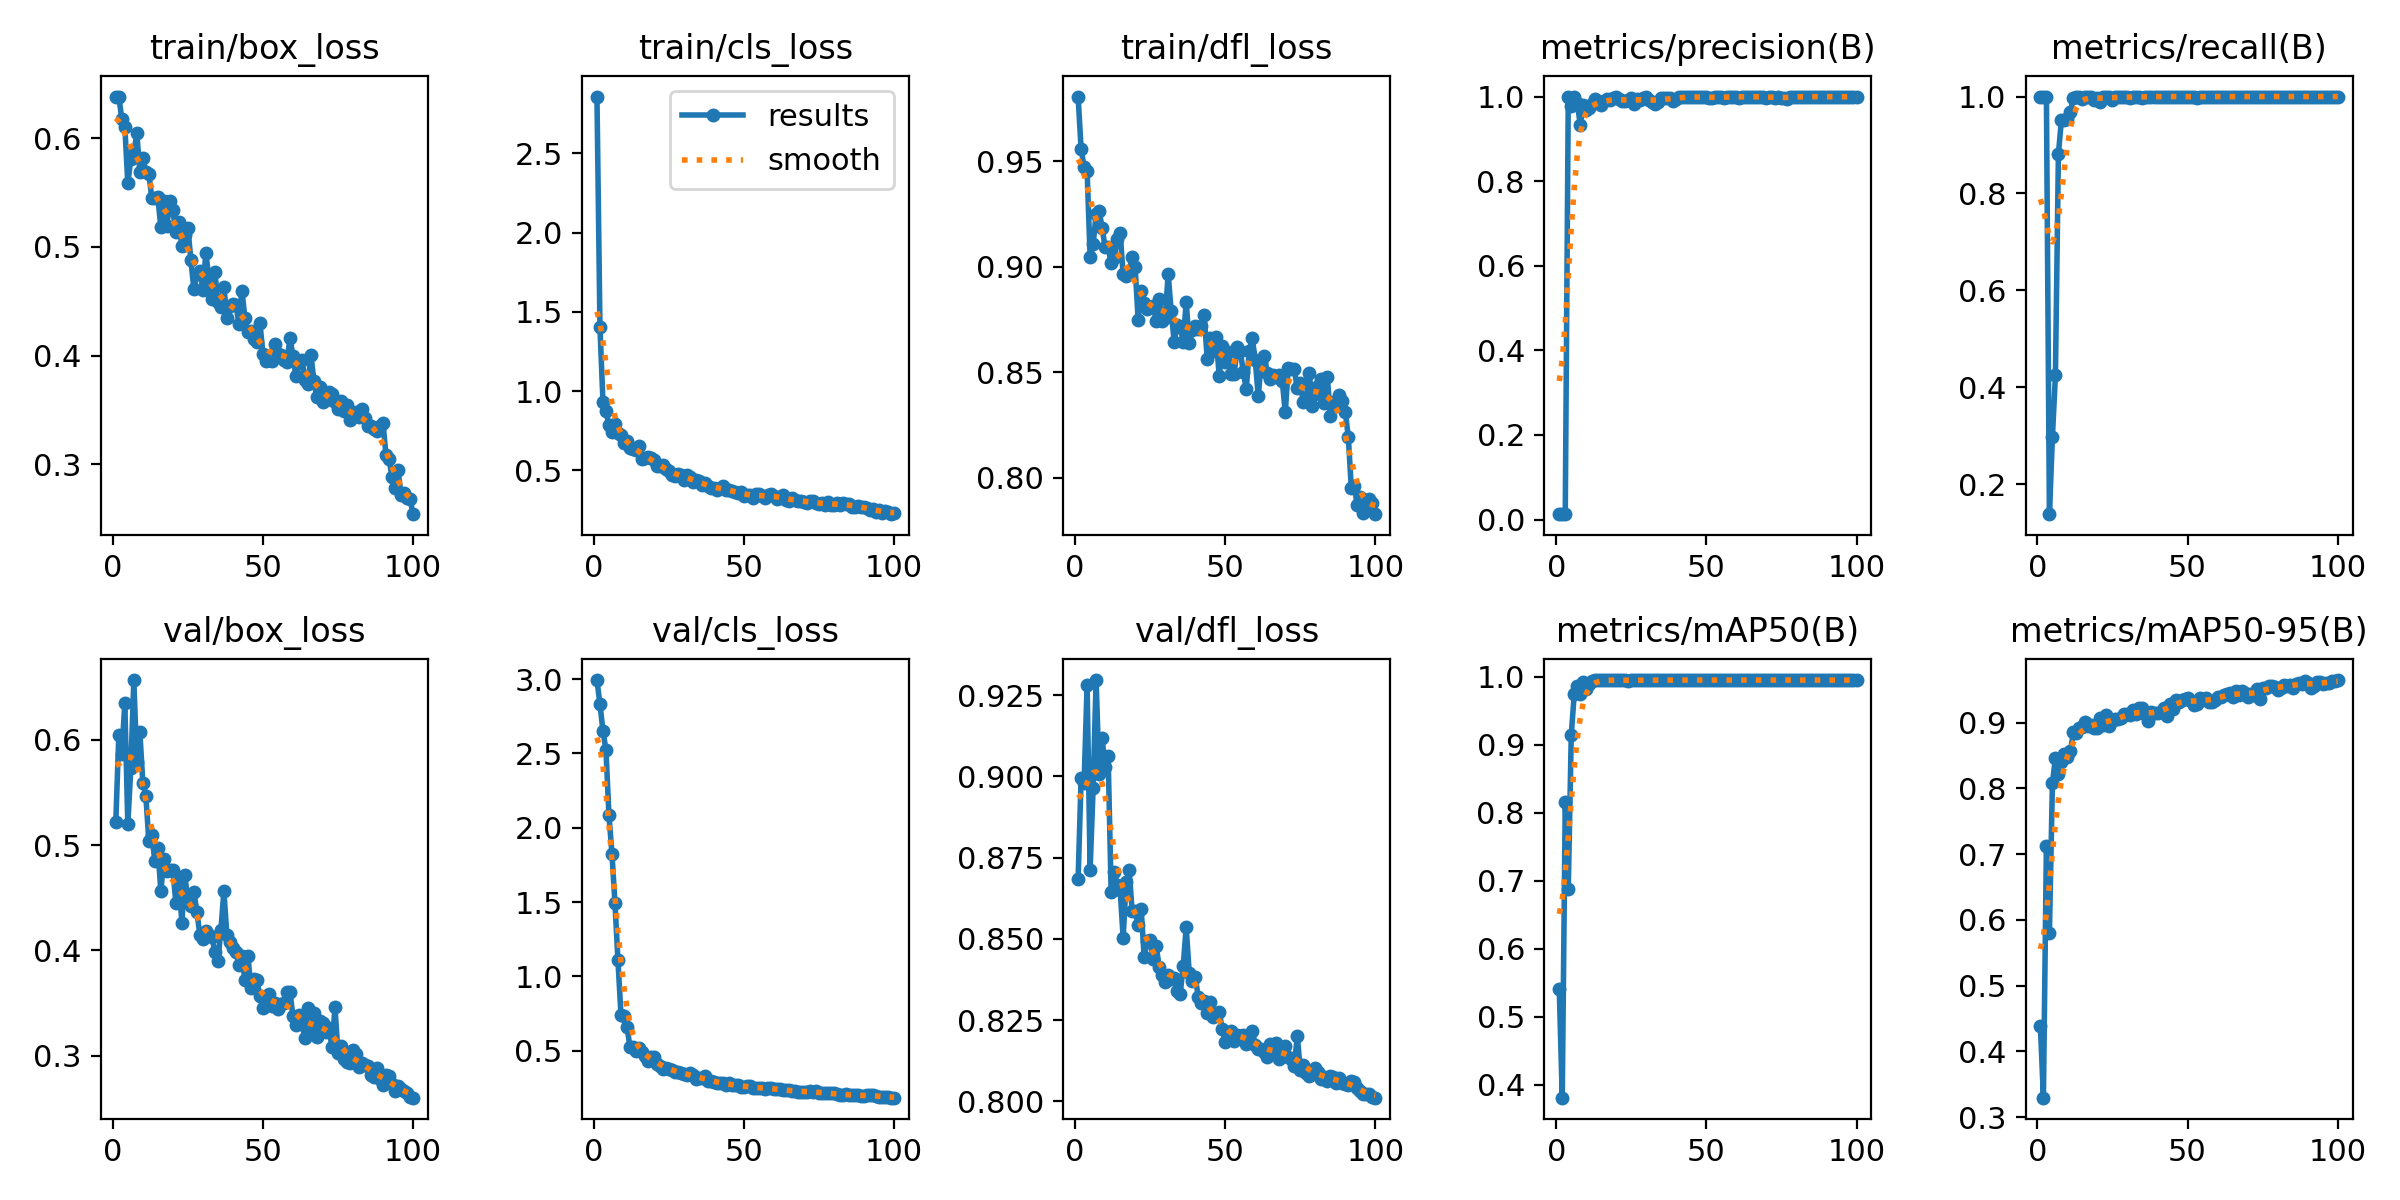

Source data for this figure (header and first rows):
epoch, time, train/box_loss, train/cls_loss, train/dfl_loss, metrics/precision(B), metrics/recall(B), metrics/mAP50(B), metrics/mAP50-95(B), val/box_loss, val/cls_loss, val/dfl_loss, lr/pg0, lr/pg1, lr/pg2
1, 3.596, 0.6385, 2.857, 0.9806, 0.01426, 1, 0.5404, 0.438, 0.5221, 2.994, 0.8683, 0.0001834, 0.0001834, 0.0001834
2, 4.779, 0.6383, 1.402, 0.9557, 0.01316, 1, 0.3807, 0.3296, 0.6045, 2.831, 0.8995, 0.0003796, 0.0003796, 0.0003796
3, 6.01, 0.6179, 0.9327, 0.9472, 0.01276, 1, 0.8163, 0.7131, 0.5866, 2.653, 0.8981, 0.0005719, 0.0005719, 0.0005719
4, 7.285, 0.6108, 0.8741, 0.9452, 1, 0.1383, 0.6877, 0.58, 0.6348, 2.521, 0.9283, 0.0007602, 0.0007602, 0.0007602
5, 8.685, 0.5588, 0.7855, 0.9048, 0.9773, 0.2984, 0.9144, 0.8084, 0.5198, 2.084, 0.8712, 0.0009446, 0.0009446, 0.0009446
6, 9.915, 0.5809, 0.7449, 0.9106, 1, 0.4249, 0.9751, 0.8457, 0.5731, 1.824, 0.8965, 0.001125, 0.001125, 0.001125
7, 11.15, 0.5865, 0.7961, 0.9249, 0.9846, 0.882, 0.9869, 0.8217, 0.657, 1.491, 0.9297, 0.001301, 0.001301, 0.001301
8, 12.35, 0.6048, 0.7359, 0.9264, 0.9334, 0.9516, 0.975, 0.84, 0.5787, 1.106, 0.9006, 0.001474, 0.001474, 0.001474
9, 13.64, 0.5686, 0.7244, 0.9184, 0.9791, 0.9516, 0.9927, 0.8528, 0.6081, 0.7389, 0.9117, 0.001535, 0.001535, 0.001535
10, 14.95, 0.5824, 0.6761, 0.9092, 0.9684, 0.9532, 0.9813, 0.8478, 0.5596, 0.7358, 0.9028, 0.001518, 0.001518, 0.001518
11, 16.18, 0.5691, 0.6834, 0.9094, 0.9722, 0.969, 0.9897, 0.8564, 0.5469, 0.6611, 0.9063, 0.001502, 0.001502, 0.001502
12, 17.3, 0.5675, 0.6394, 0.9017, 0.983, 0.9979, 0.9935, 0.8855, 0.5043, 0.5229, 0.8645, 0.001485, 0.001485, 0.001485
13, 18.57, 0.5449, 0.6358, 0.904, 0.9931, 1, 0.9944, 0.8838, 0.5098, 0.5223, 0.8707, 0.001469, 0.001469, 0.001469
14, 19.84, 0.5447, 0.6322, 0.913, 0.9897, 0.9988, 0.995, 0.8925, 0.485, 0.4959, 0.8665, 0.001452, 0.001452, 0.001452
15, 21.07, 0.5458, 0.6517, 0.9161, 0.9796, 0.9953, 0.9946, 0.893, 0.4975, 0.5146, 0.8651, 0.001436, 0.001436, 0.001436
16, 22.25, 0.5182, 0.5743, 0.8963, 0.9888, 1, 0.9948, 0.9006, 0.4562, 0.4898, 0.8503, 0.001419, 0.001419, 0.001419
17, 23.58, 0.5425, 0.5777, 0.8954, 0.9931, 0.9994, 0.9947, 0.8948, 0.4872, 0.4643, 0.8674, 0.001403, 0.001403, 0.001403
18, 24.9, 0.5192, 0.5853, 0.898, 0.9927, 1, 0.9949, 0.897, 0.4755, 0.4312, 0.8712, 0.001386, 0.001386, 0.001386
19, 26.11, 0.5425, 0.5813, 0.9044, 0.9961, 0.9931, 0.995, 0.8925, 0.4763, 0.4583, 0.8585, 0.00137, 0.00137, 0.00137
20, 27.36, 0.5339, 0.5658, 0.8998, 0.998, 0.9965, 0.995, 0.8916, 0.4766, 0.4542, 0.8585, 0.001353, 0.001353, 0.001353
21, 28.7, 0.514, 0.5266, 0.8748, 0.9933, 0.9896, 0.9949, 0.9063, 0.4454, 0.4125, 0.8543, 0.001337, 0.001337, 0.001337
22, 30.03, 0.5232, 0.5289, 0.8886, 0.9895, 1, 0.9944, 0.897, 0.4669, 0.3995, 0.8593, 0.00132, 0.00132, 0.00132
23, 31.26, 0.5008, 0.5357, 0.8828, 0.9891, 1, 0.9948, 0.9121, 0.4263, 0.3757, 0.8443, 0.001304, 0.001304, 0.001304
24, 33.41, 0.5108, 0.5067, 0.8798, 0.9922, 1, 0.994, 0.8942, 0.472, 0.3825, 0.8493, 0.001287, 0.001287, 0.001287
25, 35.03, 0.5177, 0.4964, 0.8811, 0.9955, 0.9931, 0.9947, 0.9024, 0.4461, 0.3735, 0.8495, 0.001271, 0.001271, 0.001271
26, 36.76, 0.4882, 0.4719, 0.8815, 0.983, 0.9986, 0.9948, 0.9049, 0.4418, 0.3688, 0.8439, 0.001254, 0.001254, 0.001254
27, 38.4, 0.4611, 0.4661, 0.8744, 0.9931, 0.9988, 0.9947, 0.9054, 0.4558, 0.3588, 0.8479, 0.001238, 0.001238, 0.001238
28, 40.05, 0.4751, 0.4788, 0.8847, 0.9926, 1, 0.9949, 0.907, 0.4368, 0.3569, 0.8412, 0.001221, 0.001221, 0.001221
29, 41.8, 0.4784, 0.4715, 0.8742, 0.9966, 0.9994, 0.995, 0.9125, 0.4146, 0.3506, 0.8389, 0.001205, 0.001205, 0.001205
30, 43.49, 0.4605, 0.4428, 0.8756, 1, 0.9988, 0.995, 0.9129, 0.4106, 0.3452, 0.8367, 0.001188, 0.001188, 0.001188
31, 45.23, 0.4948, 0.4689, 0.8967, 0.9926, 0.9965, 0.995, 0.9116, 0.4186, 0.3339, 0.8388, 0.001172, 0.001172, 0.001172
32, 46.81, 0.4703, 0.4605, 0.8789, 0.9875, 1, 0.9944, 0.9191, 0.4145, 0.3482, 0.8378, 0.001155, 0.001155, 0.001155
33, 48.48, 0.4517, 0.426, 0.8645, 0.9828, 1, 0.9946, 0.9125, 0.4129, 0.3377, 0.838, 0.001139, 0.001139, 0.001139
34, 50.18, 0.4767, 0.4385, 0.8722, 0.9863, 0.9995, 0.9947, 0.923, 0.3985, 0.3119, 0.8339, 0.001122, 0.001122, 0.001122
35, 51.87, 0.4494, 0.433, 0.8716, 0.9965, 0.9975, 0.995, 0.9221, 0.3901, 0.3125, 0.8331, 0.001106, 0.001106, 0.001106
36, 53.5, 0.445, 0.4064, 0.8645, 0.9966, 0.9998, 0.995, 0.9128, 0.4197, 0.315, 0.8416, 0.001089, 0.001089, 0.001089
37, 55.28, 0.4635, 0.4229, 0.8833, 0.9965, 1, 0.995, 0.9022, 0.4561, 0.3317, 0.8536, 0.001073, 0.001073, 0.001073
38, 57.09, 0.4344, 0.4015, 0.8636, 0.9959, 1, 0.995, 0.9167, 0.4141, 0.2935, 0.8396, 0.001056, 0.001056, 0.001056
39, 58.65, 0.4452, 0.3927, 0.87, 0.9897, 0.9993, 0.9949, 0.9151, 0.4083, 0.2949, 0.837, 0.00104, 0.00104, 0.00104
40, 60.3, 0.4476, 0.3907, 0.8718, 0.995, 1, 0.995, 0.9153, 0.4019, 0.2914, 0.8384, 0.001023, 0.001023, 0.001023
41, 62.08, 0.4466, 0.3767, 0.8704, 0.9996, 1, 0.995, 0.9168, 0.3984, 0.284, 0.8322, 0.001007, 0.001007, 0.001007
42, 63.83, 0.4295, 0.3903, 0.872, 0.9998, 1, 0.995, 0.9225, 0.3862, 0.2847, 0.8303, 0.0009904, 0.0009904, 0.0009904
43, 65.47, 0.4598, 0.4007, 0.8769, 0.9997, 1, 0.995, 0.9105, 0.3943, 0.2809, 0.8308, 0.0009739, 0.0009739, 0.0009739
44, 67.07, 0.4348, 0.3758, 0.8563, 0.9993, 1, 0.995, 0.9287, 0.3718, 0.271, 0.8271, 0.0009574, 0.0009574, 0.0009574
45, 68.62, 0.422, 0.3797, 0.866, 0.9985, 1, 0.995, 0.9212, 0.3945, 0.2845, 0.8306, 0.0009409, 0.0009409, 0.0009409
46, 70.22, 0.4223, 0.3726, 0.86, 0.9984, 1, 0.995, 0.934, 0.3639, 0.2682, 0.8259, 0.0009244, 0.0009244, 0.0009244
47, 71.97, 0.4158, 0.3624, 0.8667, 0.9991, 1, 0.995, 0.9307, 0.3731, 0.2672, 0.8266, 0.0009078, 0.0009078, 0.0009078
48, 73.66, 0.4121, 0.3609, 0.848, 0.9996, 1, 0.995, 0.9349, 0.3722, 0.2682, 0.8275, 0.0008913, 0.0008913, 0.0008913
49, 75.25, 0.4304, 0.3649, 0.8624, 0.9996, 1, 0.995, 0.9362, 0.3562, 0.2564, 0.8224, 0.0008748, 0.0008748, 0.0008748
50, 76.85, 0.4014, 0.3372, 0.8547, 0.9994, 1, 0.995, 0.9371, 0.3451, 0.2541, 0.8183, 0.0008583, 0.0008583, 0.0008583
51, 78.44, 0.3954, 0.3469, 0.8597, 0.9965, 1, 0.995, 0.9329, 0.3529, 0.2612, 0.8211, 0.0008418, 0.0008418, 0.0008418
52, 80.08, 0.3962, 0.3463, 0.849, 0.996, 1, 0.995, 0.9263, 0.3588, 0.2598, 0.8218, 0.0008253, 0.0008253, 0.0008253
53, 81.67, 0.3948, 0.3268, 0.8493, 0.998, 0.9965, 0.995, 0.9282, 0.347, 0.2487, 0.8186, 0.0008088, 0.0008088, 0.0008088
54, 83.31, 0.4108, 0.3491, 0.8622, 1, 0.9995, 0.995, 0.9369, 0.3495, 0.2514, 0.8206, 0.0007923, 0.0007923, 0.0007923
55, 84.98, 0.4017, 0.3528, 0.8603, 0.9984, 1, 0.995, 0.9357, 0.3443, 0.2494, 0.8201, 0.0007758, 0.0007758, 0.0007758
56, 86.63, 0.401, 0.3379, 0.8502, 0.9968, 1, 0.995, 0.9367, 0.3494, 0.2497, 0.8203, 0.0007593, 0.0007593, 0.0007593
57, 88.26, 0.3959, 0.3291, 0.8421, 0.9997, 1, 0.995, 0.9314, 0.3503, 0.245, 0.8177, 0.0007428, 0.0007428, 0.0007428
58, 89.99, 0.3937, 0.3427, 0.8602, 0.9995, 1, 0.995, 0.9312, 0.3603, 0.248, 0.8204, 0.0007263, 0.0007263, 0.0007263
59, 91.66, 0.4167, 0.3537, 0.8662, 0.9996, 1, 0.995, 0.9344, 0.3604, 0.245, 0.8216, 0.0007098, 0.0007098, 0.0007098
60, 93.24, 0.3994, 0.3398, 0.8556, 0.9994, 1, 0.995, 0.9386, 0.3374, 0.2437, 0.8175, 0.0006933, 0.0006933, 0.0006933
... 40 more rows
